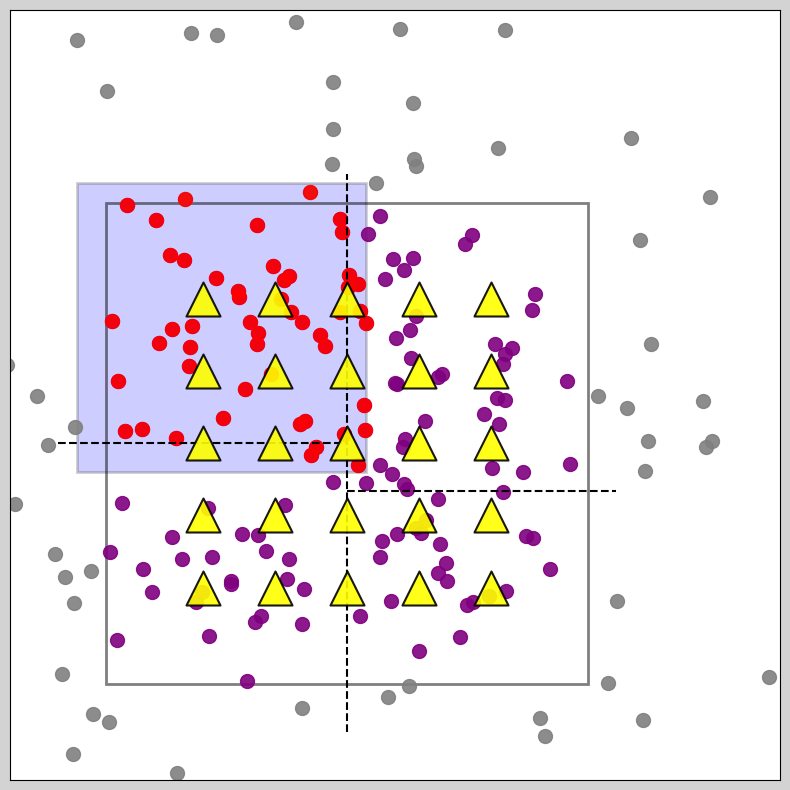

This chart was generated by the following Python code:
import matplotlib.pyplot as plt
import matplotlib.patches as patches
import numpy as np

np.random.seed(42)

# 创建一个画布
fig, ax = plt.subplots(1, 1, figsize=(10, 10))
fig.patch.set_facecolor('lightgray') 
ax.set_facecolor('lightgray')  # 设置坐标轴区域的背景颜色

# 数据点（紫色圆点） - 增加点云的数量，使其更密集
x = np.random.normal(0.45, 0.2, 200)  # 增加点云数量并减少标准差，使其更加集中
y = np.random.normal(0.45, 0.2, 200)  # 增加点云数量并减少标准差
points = np.column_stack((x, y))

# 设置矩形框
rect = patches.Rectangle((0.2, 0.2), 0.5, 0.5, linewidth=2, edgecolor='black', facecolor='none', alpha=0.5)
par = patches.Rectangle((0.17, 0.42), 0.3, 0.3, linewidth=2, edgecolor='black', facecolor='blue', alpha=0.1)
ax.add_patch(par)
par_point = patches.Rectangle((0.2, 0.25), 0.25, 0.41, linewidth=2, edgecolor='black', facecolor='blue', alpha=0.1)
ax.add_patch(par)
# 添加矩形到坐标轴
#绘制分区线
ax.add_patch(rect)
y_1 = np.arange(0.15, 0.75, 0.02)
x_1 = np.full_like(y_1, 0.45)
ax.plot(x_1, y_1, linestyle='--', color='black', label='Dashed Line')
x_2 = np.arange(0.15, 0.45, 0.02)
y_2 = np.full_like(x_2, 0.45)
ax.plot(x_2, y_2, linestyle='--', color='black', label='Dashed Line')
x_3 = np.arange(0.45, 0.75, 0.02)
y_3 = np.full_like(x_3, 0.4)
ax.plot(x_3, y_3, linestyle='--', color='black', label='Dashed Line')
# 判断哪些点在矩形框内
mask_inside = (points[:, 0] >= 0.2) & (points[:, 0] <= 0.7) & (points[:, 1] >= 0.2) & (points[:, 1] <= 0.7)
mask_outside = ~mask_inside  # 不在矩形框内的点

# 绘制所有点云（紫色），设置较大的点云大小
ax.scatter(points[mask_inside, 0], points[mask_inside, 1], color='purple', label='Point Cloud', s=100, alpha=0.9, zorder=1)
ax.scatter(points[mask_outside, 0], points[mask_outside, 1], color='gray', label='Outside Points', s=100, alpha=0.9, zorder=1)
par_point_mask = (points[:, 0] >= 0.17) & (points[:, 0] <= 0.47) & (points[:, 1] >= 0.42) & (points[:, 1] <= 0.72)
par_point = points[par_point_mask]
ax.scatter(par_point[:, 0], par_point[:, 1], color='red', label='par Points', s=100, alpha=0.9, zorder=1)
# 摄像机位置（黄色三角形），设置较小的相机大小
camera_x = np.linspace(0.3, 0.6, 5)  # 8个相机，沿x轴均匀分布
camera_y = np.linspace(0.3, 0.6, 5)  # 8个相机，沿y轴均匀分布
cameras = np.array(np.meshgrid(camera_x, camera_y)).T.reshape(-1, 2)
mask_inside = (cameras[:, 0] >= 0.2) & (cameras[:, 0] <= 0.58) & (cameras[:, 1] >= 0.35) & (cameras[:, 1] <= 0.73)
inside_cameras = cameras[mask_inside]
outside_cameras = cameras[~mask_inside]
# ax.scatter(inside_cameras[:, 0], inside_cameras[:, 1], color='red', marker='^', label='Camera inside', s=600, alpha=0.9, edgecolors='black', linewidth=1.5, zorder=2)
# 绘制所有相机（黄色三角形），设置较小的相机大小
ax.scatter(cameras[:, 0], cameras[:, 1], color='yellow', marker='^', label='Camera', s=600, alpha=0.9, edgecolors='black', linewidth=1.5, zorder=2)

# 设置坐标轴
ax.set_xlim([0.1, 0.9])
ax.set_ylim([0.1, 0.9])
ax.set_aspect('equal')

# 设置背景颜色
ax.set_facecolor('white')  # 白色背景

# 去除网格和坐标轴线
ax.grid(False)
ax.set_xticks([]) 
ax.set_yticks([])

# 显示图例
# ax.legend()

# 保存图像
plt.savefig('fig4.png', dpi=300, bbox_inches='tight')

# # 显示图形
plt.show()